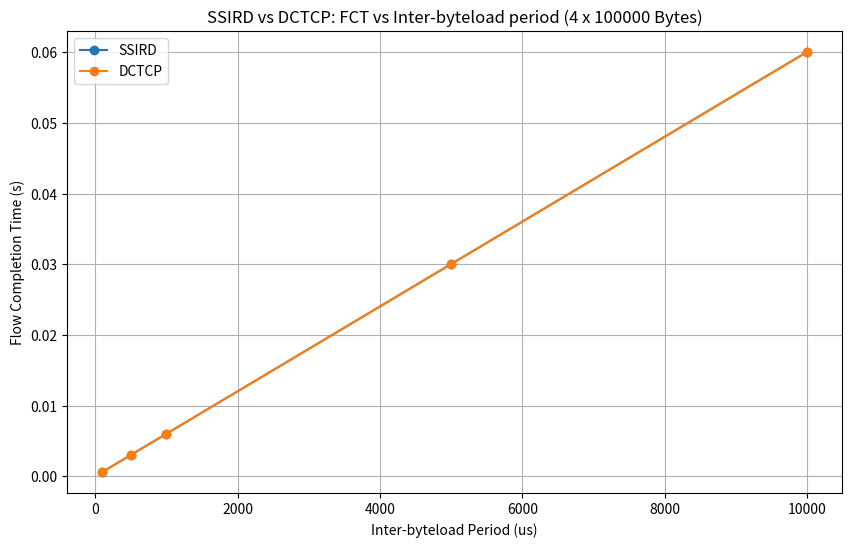

Recreate this plot in Python. (Note: this script raises an exception after producing the figure.)
import matplotlib.pyplot as plt

def plot_ssird_dctcp_fct_compare(inter_byteload_period_us_list, ssird_fct, dctcp_fct, num_byteloads, byteload_size_B):
    plt.figure(figsize=(10, 6))
    plt.plot(inter_byteload_period_us_list, ssird_fct, label="SSIRD", linestyle='-', marker='o')
    plt.plot(inter_byteload_period_us_list, dctcp_fct, label="DCTCP", linestyle='-', marker='o')

    plt.xlabel('Inter-byteload Period (us)')
    plt.ylabel('Flow Completion Time (s)')
    plt.title(f"SSIRD vs DCTCP: FCT vs Inter-byteload period ({num_byteloads} x {byteload_size_B} Bytes)")
    plt.legend()
    plt.grid(True)

    # plt.yscale('log')

    filename = f"ssird_dctcp_fct_{byteload_size_B}B.png"
    plt.savefig(f"tmp_plot/{filename}")
    plt.close()

def plot_ssird_dctcp_fct_sweep_compare(load_gbps, ssird_fct, dctcp_fct, num_byteloads, inter_byteload_period_us):

    plt.figure(figsize=(10, 6))
    plt.plot(load_gbps, ssird_fct, label="SSIRD", linestyle='-', marker='o')
    plt.plot(load_gbps, dctcp_fct, label="DCTCP", linestyle='-', marker='o')

    plt.xlabel('Load (GBps)')
    plt.ylabel('Flow Completion Time (s)')
    plt.title(f"SSIRD vs DCTCP: FCT vs Load Sweep ({num_byteloads} x {inter_byteload_period_us/1000}ms)")
    plt.legend()
    plt.grid(True)

    # plt.yscale('log')

    filename = f"ssird_dctcp_fct_sweep_1gbps_100gbps.png"
    plt.savefig(f"tmp_plot/{filename}")
    plt.close()

def plot_ssird_dctcp_fct_slowdown_vs_ideal(inter_byteload_period_us_list, ssird_fct, dctcp_fct, ideal_fct, num_byteloads, byteload_size_B):
    ssird_slowdown_percent = [((ssird-ideal)/ideal) * 100 for ssird, ideal in zip(ssird_fct, ideal_fct)] 
    dctcp_slowdown_percent = [((dctcp-ideal)/ideal) * 100 for dctcp, ideal in zip(dctcp_fct, ideal_fct)] 

    plt.figure(figsize=(10, 6))
    plt.plot(inter_byteload_period_us_list, ssird_slowdown_percent, label='SSIRD', linestyle='-', marker='o')
    plt.plot(inter_byteload_period_us_list, dctcp_slowdown_percent, label='DCTCP', linestyle='-', marker='o')

    plt.xlabel('Inter-byteload Period (us)')
    plt.ylabel('Slowdown vs Ideal (%)')
    plt.title(f"SSIRD: FCT Slowdown vs Inter-byteload period ({num_byteloads} x {byteload_size_B} Bytes)")
    plt.legend()
    plt.grid(True)

    # plt.yscale('log')

    filename = f"ssird_dctcp_fct_slowdown_sweep_1gbps_100gbps.png"
    plt.savefig(f"tmp_plot/{filename}")
    plt.close()

def plot_ssird_dctcp_fct_sweep_slowdown_vs_ideal(load_gbps, ssird_fct, dctcp_fct, ideal_fct, num_byteloads, inter_byteload_period_us):
    ssird_slowdown_percent = [((ssird-ideal)/ideal) * 100 for ssird, ideal in zip(ssird_fct, ideal_fct)] 
    dctcp_slowdown_percent = [((dctcp-ideal)/ideal) * 100 for dctcp, ideal in zip(dctcp_fct, ideal_fct)] 

    plt.figure(figsize=(10, 6))
    plt.plot(load_gbps, ssird_slowdown_percent, label='SSIRD', linestyle='-', marker='o')
    plt.plot(load_gbps, dctcp_slowdown_percent, label='DCTCP', linestyle='-', marker='o')

    plt.xlabel('Load (GBps)')
    plt.ylabel('Slowdown vs Ideal (%)')
    plt.title(f"SSIRD: FCT Slowdown vs Load Sweep ({num_byteloads} x {inter_byteload_period_us/1000}ms)")
    plt.legend()
    plt.grid(True)

    # plt.yscale('log')

    filename = f"ssird_dctcp_fct_slowdown_sweep_1gbps_100gbps.png"
    plt.savefig(f"tmp_plot/{filename}")
    plt.close()

# def plot_ssird_dctcp_fct_1000B():
#     num_byteloads = 4
#     byteload_size_B = 1000
#     inter_byteload_period_us_list = [100, 500, 1000, 5000, 10000]
#     ssird_fct = [0.0006107130000003735, 0.0030107130000001092, 0.006010713000000223, 0.030010714000001215, 0.060010714000000576]
#     dctcp_fct = [0.0006056720000007232, 0.003005672000000459, 0.0060056720000005726, 0.030005672000001482, 0.06000567200000084]
#     plot_ssird_dctcp_fct_compare(inter_byteload_period_us_list, ssird_fct, dctcp_fct, num_byteloads, byteload_size_B)

def plot_ssird_dctcp_fct_100000B():
    # INFO:__main__:* IDEAL FCT: [0.000301, 0.001501, 0.003001, 0.015000999999999999, 0.030001]
    # INFO:__main__:* SSIRD FCT: [0.0006190300000010751, 0.003019030000000811, 0.0060190300000009245, 0.030019030000000058, 0.06001903100000128]
    # INFO:__main__:* DCTCP FCT: [0.0006140540000014738, 0.0030140540000012095, 0.006014054000001323, 0.030014054000000456, 0.06001405400000159]
    num_byteloads = 4
    byteload_size_B = 100000
    inter_byteload_period_us_list = [100, 500, 1000, 5000, 10000]
    ideal_fct = [0.000301, 0.001501, 0.003001, 0.015000999999999999, 0.030001]
    ssird_fct = [0.0006190300000010751, 0.003019030000000811, 0.0060190300000009245, 0.030019030000000058, 0.06001903100000128]
    dctcp_fct = [0.0006140540000014738, 0.0030140540000012095, 0.006014054000001323, 0.030014054000000456, 0.06001405400000159]
    plot_ssird_dctcp_fct_compare(inter_byteload_period_us_list, ssird_fct, dctcp_fct, num_byteloads, byteload_size_B)
    plot_ssird_dctcp_fct_slowdown_vs_ideal(inter_byteload_period_us_list, ssird_fct, dctcp_fct, ideal_fct, num_byteloads, byteload_size_B)
    

def plot_ssird_dctcp_fct_sweep_1gbps_100gbps():
    inter_byteload_period_us = 1000
    num_byteloads = 10
    load_gbps = [1.0, 5.0, 10.0, 50.0, 100.0]
    ideal_fct = [] # TODO
    ssird_fct = [0.015020917000001077, 0.015054869000000082, 0.01509706400000077, 0.015434331000001578, 0.015856482000000227]
    dctcp_fct = [0.015016054000000167, 0.015049763000000382, 0.015091897000001353, 0.015428995000000612, 0.01585036700000053]
    plot_ssird_dctcp_fct_sweep_compare(load_gbps, ssird_fct, dctcp_fct, num_byteloads, inter_byteload_period_us)
    plot_ssird_dctcp_fct_sweep_slowdown_vs_ideal(load_gbps, ssird_fct, dctcp_fct, ideal_fct, num_byteloads, inter_byteload_period_us)

if __name__ == "__main__":
    # plot_ssird_dctcp_fct_1000B()
    # plot_ssird_dctcp_fct_100000B()
    plot_ssird_dctcp_fct_100000B()
    # plot_ssird_dctcp_fct_sweep_1gbps_100gbps()
